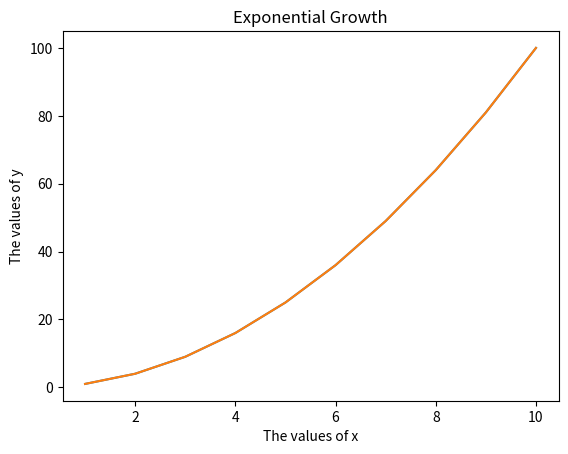

Write the Python code that produced this figure.


###############################################
# Mathplotlib - Our First plot
###############################################

import matplotlib.pyplot as plt

x_values = [1, 2, 3, 4, 5, 6, 7, 8, 9, 10]
x_squared = [x ** 2  for x in x_values]


plt.plot(x_values, x_squared)
plt.title("Exponential Growth")
plt.xlabel("The values of x")
plt.ylabel("The values of y")
plt.show()

import pandas as pd

my_df = pd.DataFrame({"X": x_values,
                      "Y": x_squared})

plt.plot(my_df["X"],my_df["Y"])
plt.title("Exponential Growth")
plt.xlabel("The values of x")
plt.ylabel("The values of y")
plt.show()
